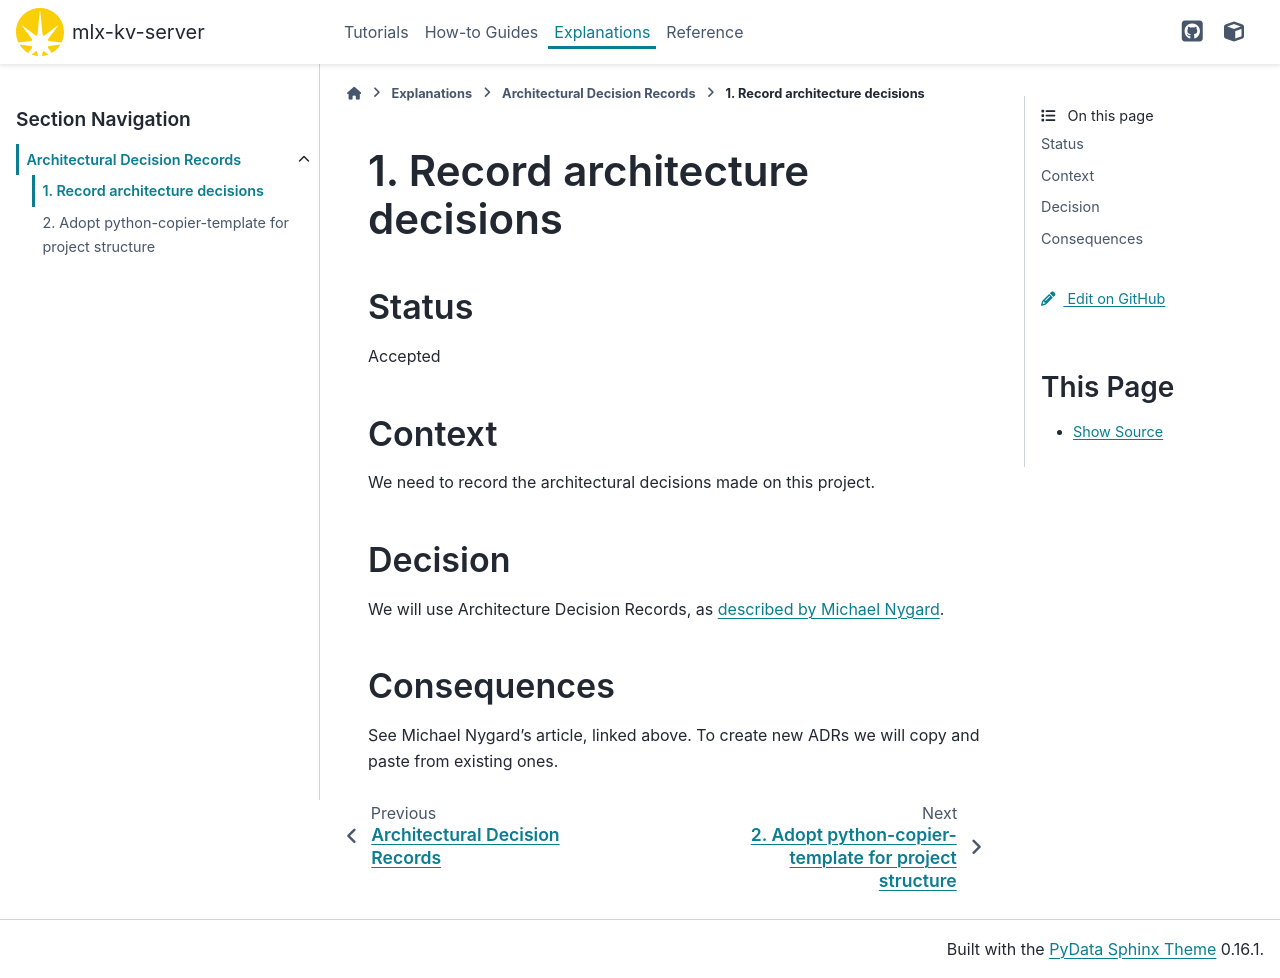

repository: distilledecho/mlx-kv-server · page: main/explanations/decisions/0001-record-architecture-decisions.html · generator: sphinx

# 1. Record architecture decisions

## Status

Accepted

## Context

We need to record the architectural decisions made on this project.

## Decision

We will use Architecture Decision Records, as [described by Michael Nygard](http://thinkrelevance.com/blog/2011/11/15/documenting-architecture-decisions).

## Consequences

See Michael Nygard's article, linked above. To create new ADRs we will copy and
paste from existing ones.
